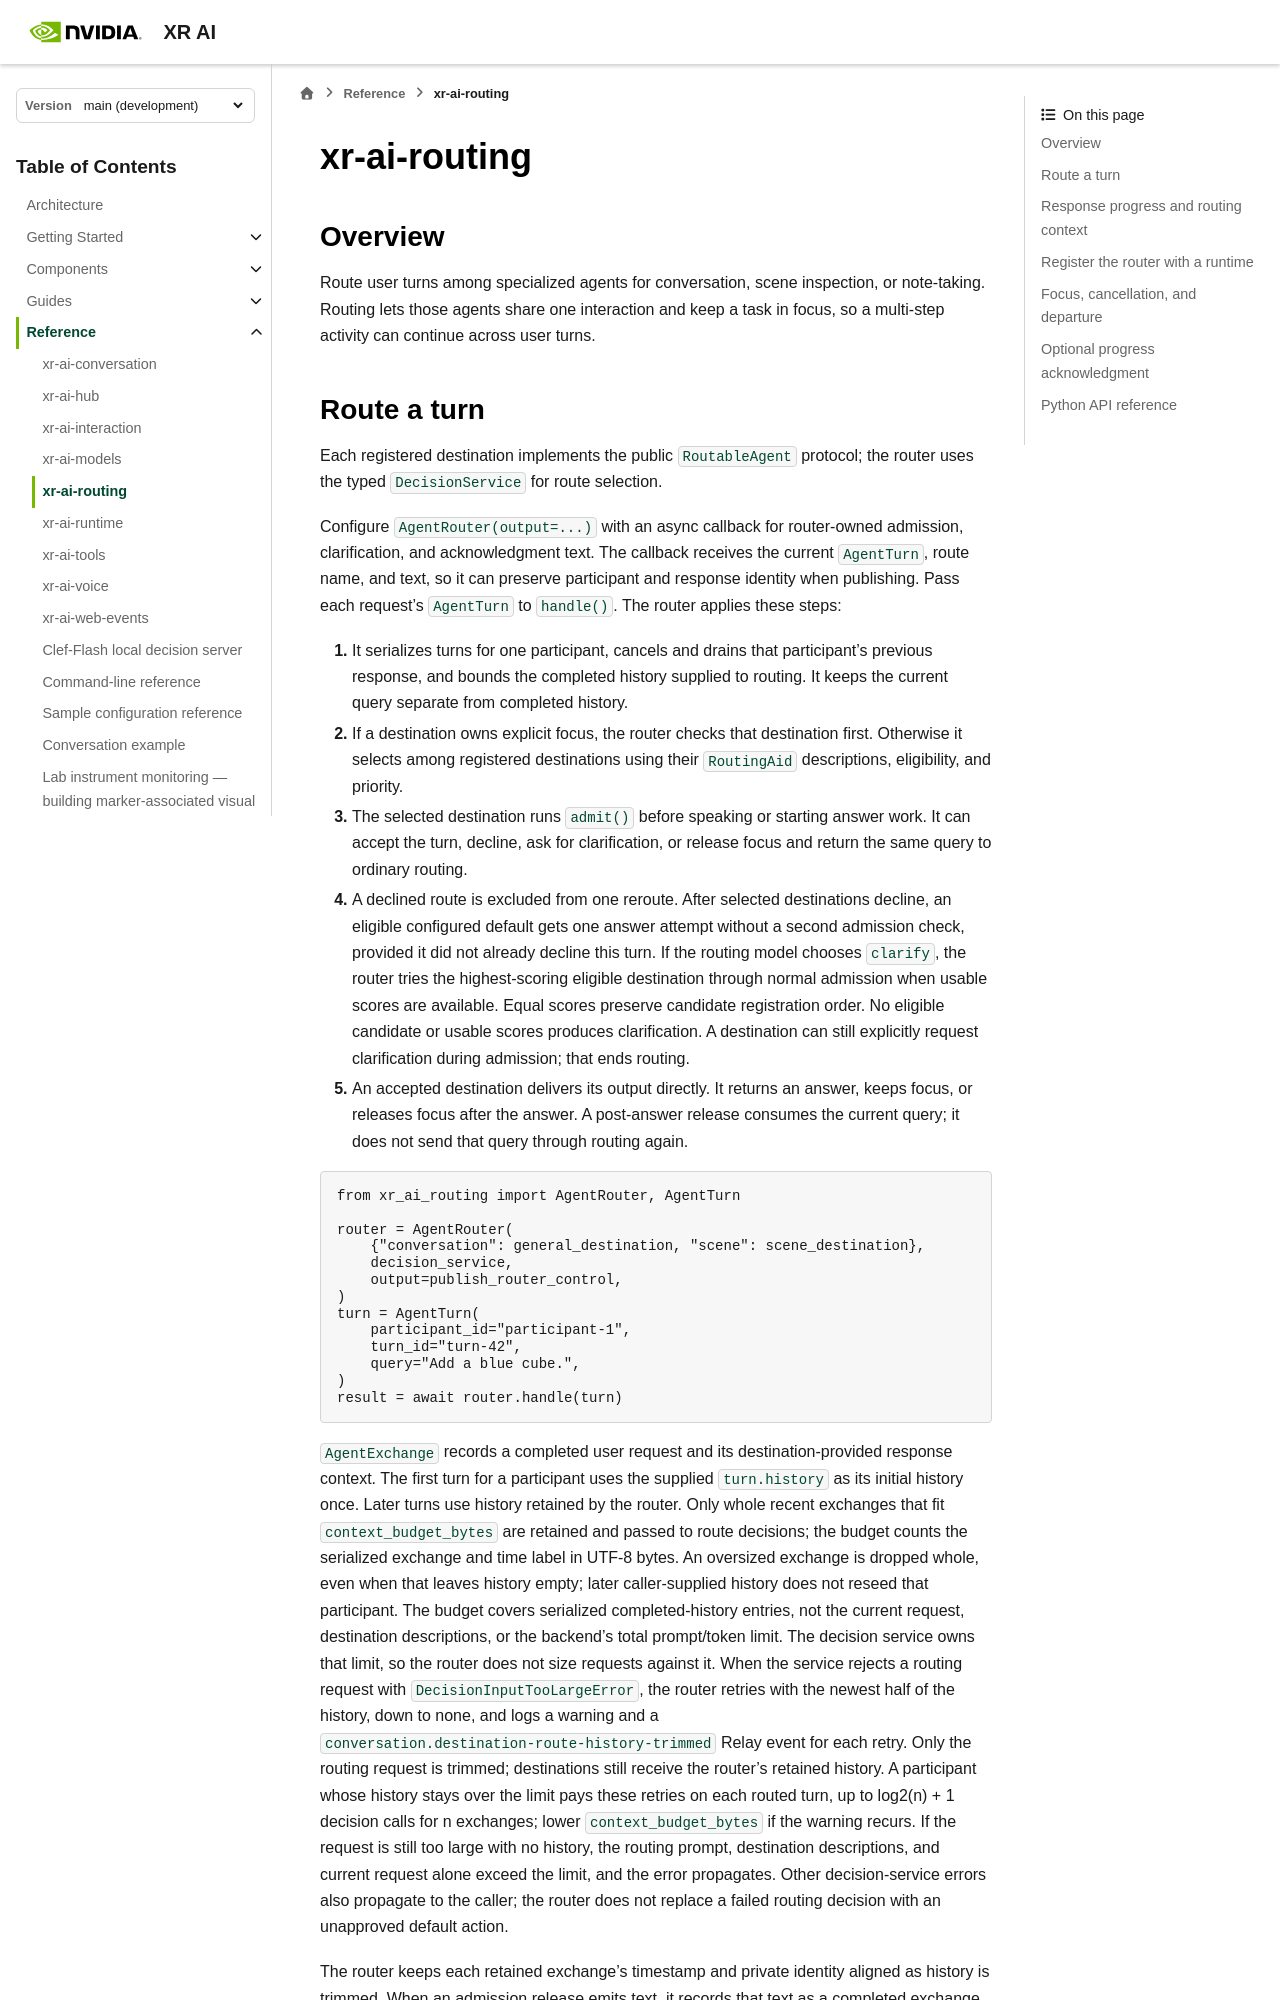

repository: NVIDIA/xr-ai · page: latest/reference/agent-sdk-routing.html · generator: sphinx

<!--
  SPDX-FileCopyrightText: Copyright (c) 2026 NVIDIA CORPORATION & AFFILIATES. All rights reserved.
  SPDX-License-Identifier: Apache-2.0
-->

# xr-ai-routing

## Overview

Route user turns among specialized agents for conversation, scene inspection,
or note-taking. Routing lets those agents share one interaction and keep a
task in focus, so a multi-step activity can continue across user turns.
